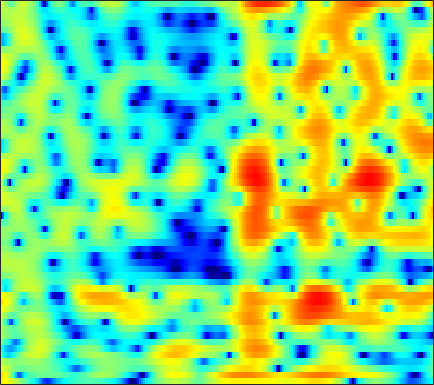

Data behind this chart, as committed beside it:
6.2533, 5.8791, 5.3362, 4.7272, 4.2377, 3.5476, 2.8113, 2.2303, 1.4256, 0.57154, -0.31002, -1.0209, -2.0535, -3.1062, -3.9971, -5.3242, -6.8084, -8.065, -10.003, -12.133, -14.068, -14.902, -14.655, -13.024
7.292, 6.308, 4.776, 2.938, 1.3, -1.377, -4.838, -8.176, -12.9, -11.79, -8.081, -6.035, -4.123, -2.866, -2.224, -1.626, -1.257, -1.084, -0.9761, -0.9184, -0.9196, -0.9492, -0.994, -1.043
4.635, 3.965, 3.029, 2.082, 1.388, 0.5221, -0.1922, -0.595, -0.9227, -1.027, -0.9436, -0.8004, -0.5867, -0.3677, -0.2275, -0.077, -0.01296, 0.00433, -0.03731, -0.148, -0.3219, -0.5088, -0.7974, -1.195
2.484, 1.942, 1.286, 0.7698, 0.4732, 0.2163, 0.09783, 0.1021, 0.1947, 0.3487, 0.5398, 0.6898, 0.88, 1.016, 1.101, 1.144, 1.1, 1.004, 0.7989, 0.4997, 0.09554, -0.2562, -0.8158, -1.461
-1.936, -3.867, -6.367, -7.68, -7.231, -5.629, -3.833, -2.608, -1.205, -0.02035, 0.9567, 1.607, 2.344, 2.906, 3.231, 3.525, 3.653, 3.632, 3.43, 3.043, 2.451, 1.832, 0.7767, -0.613
-3.367, -5.379, -7.877, -9.373, -9.684, -9.363, -8.662, -7.757, -6.117, -4.137, -2.284, -0.995, 0.4988, 1.705, 2.433, 3.161, 3.643, 3.848, 3.914, 3.737, 3.356, 2.931, 2.189, 1.258
0.04256, -1.193, -2.948, -4.895, -6.523, -9.066, -11.54, -12.1, -9.876, -6.763, -4.058, -2.423, -0.6319, 0.7546, 1.577, 2.402, 2.969, 3.231, 3.409, 3.36, 3.131, 2.865, 2.358, 1.731
1.843, 1.123, 0.1929, -0.6658, -1.206, -1.747, -2, -2.021, -1.788, -1.328, -0.6904, -0.175, 0.5245, 1.14, 1.543, 1.955, 2.223, 2.309, 2.29, 2.102, 1.742, 1.367, 0.7315, -0.02129
2.175, 1.281, 0.1322, -0.8465, -1.371, -1.728, -1.675, -1.423, -0.8603, -0.1987, 0.4774, 0.9486, 1.508, 1.958, 2.206, 2.434, 2.497, 2.43, 2.205, 1.809, 1.238, 0.6853, -0.2191, -1.323
2.225, 0.3437, -2.929, -7.789, -13.28, -13.56, -7.378, -4.494, -1.923, -0.1463, 1.146, 1.894, 2.654, 3.171, 3.42, 3.58, 3.587, 3.456, 3.107, 2.585, 1.84, 1.147, -0.002944, -1.436
3.848, 2.624, 0.9159, -0.6643, -1.54, -2.019, -1.762, -1.267, -0.489, 0.2414, 0.872, 1.259, 1.679, 1.991, 2.143, 2.227, 2.174, 2.019, 1.673, 1.139, 0.4246, -0.2033, -1.19, -2.338
5.692, 4.954, 3.955, 2.965, 2.267, 1.398, 0.637, 0.137, -0.4395, -0.8308, -1.037, -1.011, -0.8276, -0.5266, -0.3078, -0.1124, -0.06246, -0.1384, -0.434, -0.9313, -1.639, -2.267, -3.213, -4.2
7.24, 6.567, 5.606, 4.553, 3.694, 2.386, 0.8121, -0.6384, -3.072, -6.103, -8.69, -8.46, -5.923, -3.526, -2.22, -1.035, -0.5087, -0.4654, -0.78, -1.516, -2.638, -3.728, -5.417, -7.291
6.09, 5.353, 4.48, 3.753, 3.263, 2.548, 1.636, 0.7363, -0.7926, -2.562, -3.781, -3.638, -2.31, -0.6913, 0.2421, 1.022, 1.262, 1.078, 0.3268, -1.032, -3.052, -5.114, -8.842, -14.15
-1.51, -4.287, -6.801, -4.851, -2.662, -0.4714, 0.9271, 1.586, 2.139, 2.444, 2.656, 2.817, 3.027, 3.186, 3.24, 3.128, 2.792, 2.361, 1.486, 0.2511, -1.316, -2.719, -4.841, -6.911
-2.837, -4.089, -4.877, -4.048, -2.829, -1.181, 0.1651, 0.9513, 1.736, 2.279, 2.622, 2.775, 2.856, 2.798, 2.673, 2.375, 1.922, 1.485, 0.7967, -0.006702, -0.8753, -1.531, -2.338, -3.002
0.1242, 0.06987, 0.1024, 0.2916, 0.5296, 0.9166, 1.333, 1.625, 1.941, 2.169, 2.291, 2.298, 2.206, 1.997, 1.749, 1.322, 0.7713, 0.2891, -0.4402, -1.234, -2.06, -2.656, -3.359, -3.901
1.658, 1.75, 1.862, 1.976, 2.064, 2.185, 2.293, 2.361, 2.415, 2.417, 2.349, 2.244, 2.018, 1.677, 1.337, 0.7712, 0.05668, -0.592, -1.622, -2.829, -4.228, -5.378, -6.942, -8.26
2.405, 2.448, 2.481, 2.493, 2.49, 2.476, 2.452, 2.426, 2.386, 2.321, 2.217, 2.111, 1.897, 1.589, 1.278, 0.7269, -0.001686, -0.6949, -1.849, -3.344, -5.304, -7.23, -10.83, -17.05
2.135, 2.097, 2.003, 1.857, 1.718, 1.523, 1.349, 1.253, 1.191, 1.21, 1.284, 1.341, 1.391, 1.365, 1.274, 1.019, 0.6073, 0.1894, -0.5168, -1.411, -2.462, -3.327, -4.485, -5.415
0.7414, 0.7661, 0.5945, 0.1641, -0.3213, -1.126, -1.958, -2.425, -2.593, -2.154, -1.343, -0.6824, 0.1025, 0.6782, 0.9712, 1.181, 1.197, 1.107, 0.8831, 0.5862, 0.261, 0.03534, -0.2118, -0.3482
-0.6455, -0.2734, -0.3453, -1.067, -2.077, -4.298, -8.16, -13.44, -20.27, -9.789, -5.093, -2.951, -1.07, 0.09377, 0.6123, 0.9773, 1.052, 0.9768, 0.7957, 0.625, 0.5608, 0.6153, 0.8364, 1.177
0.3368, 0.5872, 0.5713, 0.1805, -0.3516, -1.353, -2.511, -3.22, -3.47, -2.78, -1.66, -0.859, -0.02908, 0.4137, 0.4843, 0.2029, -0.4712, -1.214, -2.461, -3.68, -4.194, -3.773, -2.384, -0.7637
0.7778, 0.7426, 0.7637, 0.8006, 0.7983, 0.7755, 0.7283, 0.697, 0.6981, 0.7349, 0.7831, 0.7834, 0.6502, 0.3079, -0.1084, -0.9679, -2.297, -3.71, -6.528, -11.3, -18.34, -13.59, -7.186, -3.44
-2.674, -2.573, -1.811, -0.82, -0.1295, 0.6095, 1.109, 1.324, 1.431, 1.355, 1.116, 0.8282, 0.3252, -0.2811, -0.7995, -1.52, -2.269, -2.851, -3.552, -4.026, -4.004, -3.579, -2.558, -1.31
-29.89, -12.23, -5.336, -1.986, -0.4053, 0.9573, 1.724, 2.004, 2.037, 1.73, 1.073, 0.4024, -0.6928, -1.9, -2.779, -3.617, -3.87, -3.696, -3.101, -2.381, -1.62, -1.041, -0.3013, 0.4062
0.2607, 0.296, 0.8818, 1.682, 2.223, 2.751, 2.995, 2.977, 2.654, 1.952, 0.8172, -0.3849, -2.614, -5.942, -9.72, -17.64, -13.7, -9.088, -5.524, -3.311, -1.874, -1.126, -0.4311, 0.005945
4.047, 3.806, 3.584, 3.453, 3.381, 3.266, 3.084, 2.856, 2.402, 1.724, 0.7978, -0.1023, -1.595, -3.377, -4.703, -5.95, -5.911, -5.21, -4.023, -3.063, -2.453, -2.249, -2.28, -2.648
4.494, 3.984, 3.353, 2.838, 2.545, 2.281, 2.116, 2.012, 1.863, 1.645, 1.318, 0.9957, 0.492, -0.04258, -0.3996, -0.8022, -1.069, -1.209, -1.362, -1.599, -2.019, -2.515, -3.49, -4.909
3.955, 2.752, 1.128, -0.1983, -0.7159, -0.6722, -0.1002, 0.4382, 1.073, 1.548, 1.832, 1.959, 2.039, 2.018, 1.96, 1.83, 1.637, 1.424, 1.013, 0.4568, -0.323, -1.087, -2.399, -4.094
3.513, 1.158, -3.413, -12.35, -21.71, -7.855, -3.394, -1.56, -0.04142, 0.8798, 1.506, 1.866, 2.262, 2.604, 2.799, 2.987, 3.037, 2.978, 2.728, 2.259, 1.553, 0.8679, -0.2703, -1.688
5, 3.533, 1.452, -0.3931, -1.244, -1.544, -1.358, -1.257, -1.321, -1.597, -1.813, -1.756, -1.223, -0.2972, 0.4594, 1.32, 1.915, 2.164, 2.247, 2.017, 1.522, 0.9917, 0.1036, -0.9422
6.245, 5.454, 4.376, 3.299, 2.513, 1.435, 0.2129, -0.9062, -2.949, -6.157, -11.91, -17.74, -10.69, -5.45, -3.05, -0.9801, 0.2536, 0.7397, 0.9649, 0.7813, 0.2555, -0.3448, -1.329, -2.406
5.632, 5.144, 4.491, 3.839, 3.308, 2.513, 1.543, 0.6693, -0.7468, -2.371, -3.878, -4.396, -3.899, -2.539, -1.528, -0.4556, 0.1763, 0.3671, 0.2246, -0.3278, -1.319, -2.361, -4.215, -6.67
2.381, 2.149, 2.09, 2.184, 2.26, 2.293, 2.199, 2.03, 1.726, 1.398, 1.123, 0.9886, 0.9447, 0.9923, 1.054, 1.049, 0.8761, 0.6196, 0.04571, -0.8423, -2.073, -3.24, -5.206, -7.777
-6.634, -5.738, -3.196, -1.064, 0.1271, 1.249, 1.982, 2.34, 2.63, 2.756, 2.788, 2.757, 2.664, 2.477, 2.277, 1.897, 1.369, 0.8457, 0.004113, -1.009, -2.147, -3.038, -4.171, -5.085
-7.443, -6.415, -3.694, -1.419, -0.1628, 1.048, 1.864, 2.299, 2.689, 2.918, 3.021, 3.034, 2.95, 2.754, 2.5, 2.017, 1.326, 0.6374, -0.5178, -1.935, -3.583, -4.884, -6.396, -7.119
0.7438, 0.6005, 0.7026, 0.9829, 1.215, 1.48, 1.653, 1.724, 1.789, 1.871, 1.971, 2.054, 2.139, 2.143, 2.045, 1.72, 1.114, 0.4481, -0.8229, -2.647, -5.268, -8.128, -14.7, -32.78
2.611, 2.37, 2.063, 1.701, 1.363, 0.7809, 0.05499, -0.5546, -1.278, -1.63, -1.374, -0.8719, -0.02266, 0.7226, 1.138, 1.406, 1.331, 1.05, 0.3667, -0.6618, -1.983, -3.065, -4.339, -4.863
1.655, 1.62, 1.427, 0.9749, 0.4004, -0.7861, -2.617, -4.649, -8.901, -15.31, -11.19, -6.839, -3.161, -0.8513, 0.2989, 1.295, 1.802, 1.919, 1.807, 1.463, 0.972, 0.5881, 0.1455, -0.1316
-0.9528, -0.3482, 0.0559, 0.05668, -0.1963, -0.8837, -1.983, -3.051, -4.606, -5.536, -4.809, -3.48, -1.563, 0.04699, 0.9663, 1.839, 2.328, 2.468, 2.409, 2.099, 1.605, 1.153, 0.5192, -0.0517
-2.272, -1.555, -0.928, -0.5625, -0.4057, -0.3146, -0.3328, -0.3644, -0.3286, -0.1466, 0.2524, 0.6861, 1.347, 1.971, 2.376, 2.742, 2.881, 2.825, 2.49, 1.846, 0.875, -0.09172, -1.698, -3.567
-2.554, -2.603, -2.442, -2.041, -1.639, -1.047, -0.4497, -0.02735, 0.5088, 1.043, 1.554, 1.935, 2.415, 2.841, 3.086, 3.278, 3.277, 3.121, 2.658, 1.858, 0.6223, -0.6676, -3.067, -6.723
-6.269, -7.94, -8.331, -6.717, -5.247, -3.578, -2.278, -1.498, -0.6546, 0.07273, 0.7515, 1.221, 1.815, 2.357, 2.694, 3.043, 3.221, 3.211, 3.005, 2.537, 1.793, 1.057, -0.1311, -1.427
-7.844, -11.91, -12.84, -9.099, -7.006, -5.222, -4.208, -3.723, -3.216, -2.707, -2.034, -1.415, -0.4883, 0.44, 1.106, 1.88, 2.486, 2.815, 3.066, 3.098, 2.929, 2.685, 2.24, 1.714
0.2004, -0.9722, -2.179, -3.006, -3.555, -4.407, -5.574, -6.696, -8.265, -9.135, -8.425, -7.001, -4.843, -2.813, -1.473, 0.0463, 1.272, 2.015, 2.748, 3.216, 3.43, 3.437, 3.27, 2.925
4.362, 3.36, 1.934, 0.3769, -0.9543, -3.105, -5.883, -8.658, -14.09, -22.28, -17.54, -13.19, -9.315, -6.333, -4.386, -2.119, -0.255, 0.8537, 1.999, 2.776, 3.205, 3.32, 3.219, 2.851
6.115, 5.253, 3.957, 2.451, 1.171, -0.799, -3.097, -5.027, -7.801, -10.56, -13.26, -14.97, -14.58, -10.65, -7.555, -4.249, -1.758, -0.3498, 1.012, 1.867, 2.299, 2.376, 2.177, 1.67
6.186, 5.551, 4.603, 3.512, 2.604, 1.238, -0.3274, -1.656, -3.706, -6.13, -9.017, -11.12, -11.55, -8.57, -6.074, -3.382, -1.417, -0.3377, 0.6321, 1.134, 1.231, 1.054, 0.5241, -0.3292
4.49, 4.1, 3.592, 3.084, 2.683, 2.105, 1.446, 0.8955, 0.09671, -0.7067, -1.391, -1.71, -1.762, -1.393, -0.9462, -0.267, 0.3101, 0.5969, 0.7522, 0.621, 0.1611, -0.4158, -1.496, -2.98
0.6391, 0.3912, 0.3987, 0.7347, 1.07, 1.509, 1.841, 2.001, 2.113, 2.12, 2.071, 2.011, 1.952, 1.913, 1.873, 1.765, 1.562, 1.316, 0.8401, 0.1636, -0.7403, -1.574, -2.952, -4.676
-7.733, -9.201, -7.27, -3.96, -1.927, 0.08745, 1.502, 2.265, 2.976, 3.414, 3.638, 3.69, 3.615, 3.389, 3.129, 2.638, 1.984, 1.388, 0.4395, -0.6787, -1.907, -2.867, -4.142, -5.348
-8.077, -9.146, -7.259, -3.996, -1.929, 0.2177, 1.771, 2.632, 3.443, 3.946, 4.184, 4.213, 4.05, 3.666, 3.234, 2.469, 1.458, 0.5276, -0.9628, -2.732, -4.757, -6.345, -8.18, -9.112
-1.929, -1.675, -1.037, -0.1222, 0.6482, 1.64, 2.502, 3.028, 3.55, 3.851, 3.931, 3.842, 3.54, 3.018, 2.469, 1.527, 0.3057, -0.8207, -2.671, -5.046, -8.252, -11.62, -19.51, -28.07
0.06726, 0.4653, 0.9882, 1.502, 1.888, 2.366, 2.783, 3.032, 3.261, 3.343, 3.259, 3.071, 2.658, 2.048, 1.459, 0.483, -0.6857, -1.699, -3.217, -4.934, -6.785, -8.181, -9.652, -10.14
1.261, 1.533, 1.81, 2.052, 2.215, 2.44, 2.646, 2.772, 2.866, 2.852, 2.694, 2.473, 1.999, 1.326, 0.703, -0.2859, -1.407, -2.309, -3.506, -4.6, -5.5, -5.978, -6.32, -6.302
2.697, 2.502, 2.177, 1.902, 1.794, 1.841, 2.069, 2.301, 2.58, 2.728, 2.671, 2.476, 1.983, 1.229, 0.4884, -0.7116, -2.17, -3.365, -5.005, -6.391, -7.046, -6.923, -6.223, -5.273
4.211, 3.093, 1.302, -0.5909, -1.522, -1.378, -0.01661, 1.111, 2.329, 3.071, 3.336, 3.225, 2.751, 1.897, 1.004, -0.5101, -2.494, -4.402, -7.978, -14.13, -20.56, -13.18, -7.465, -4.25
